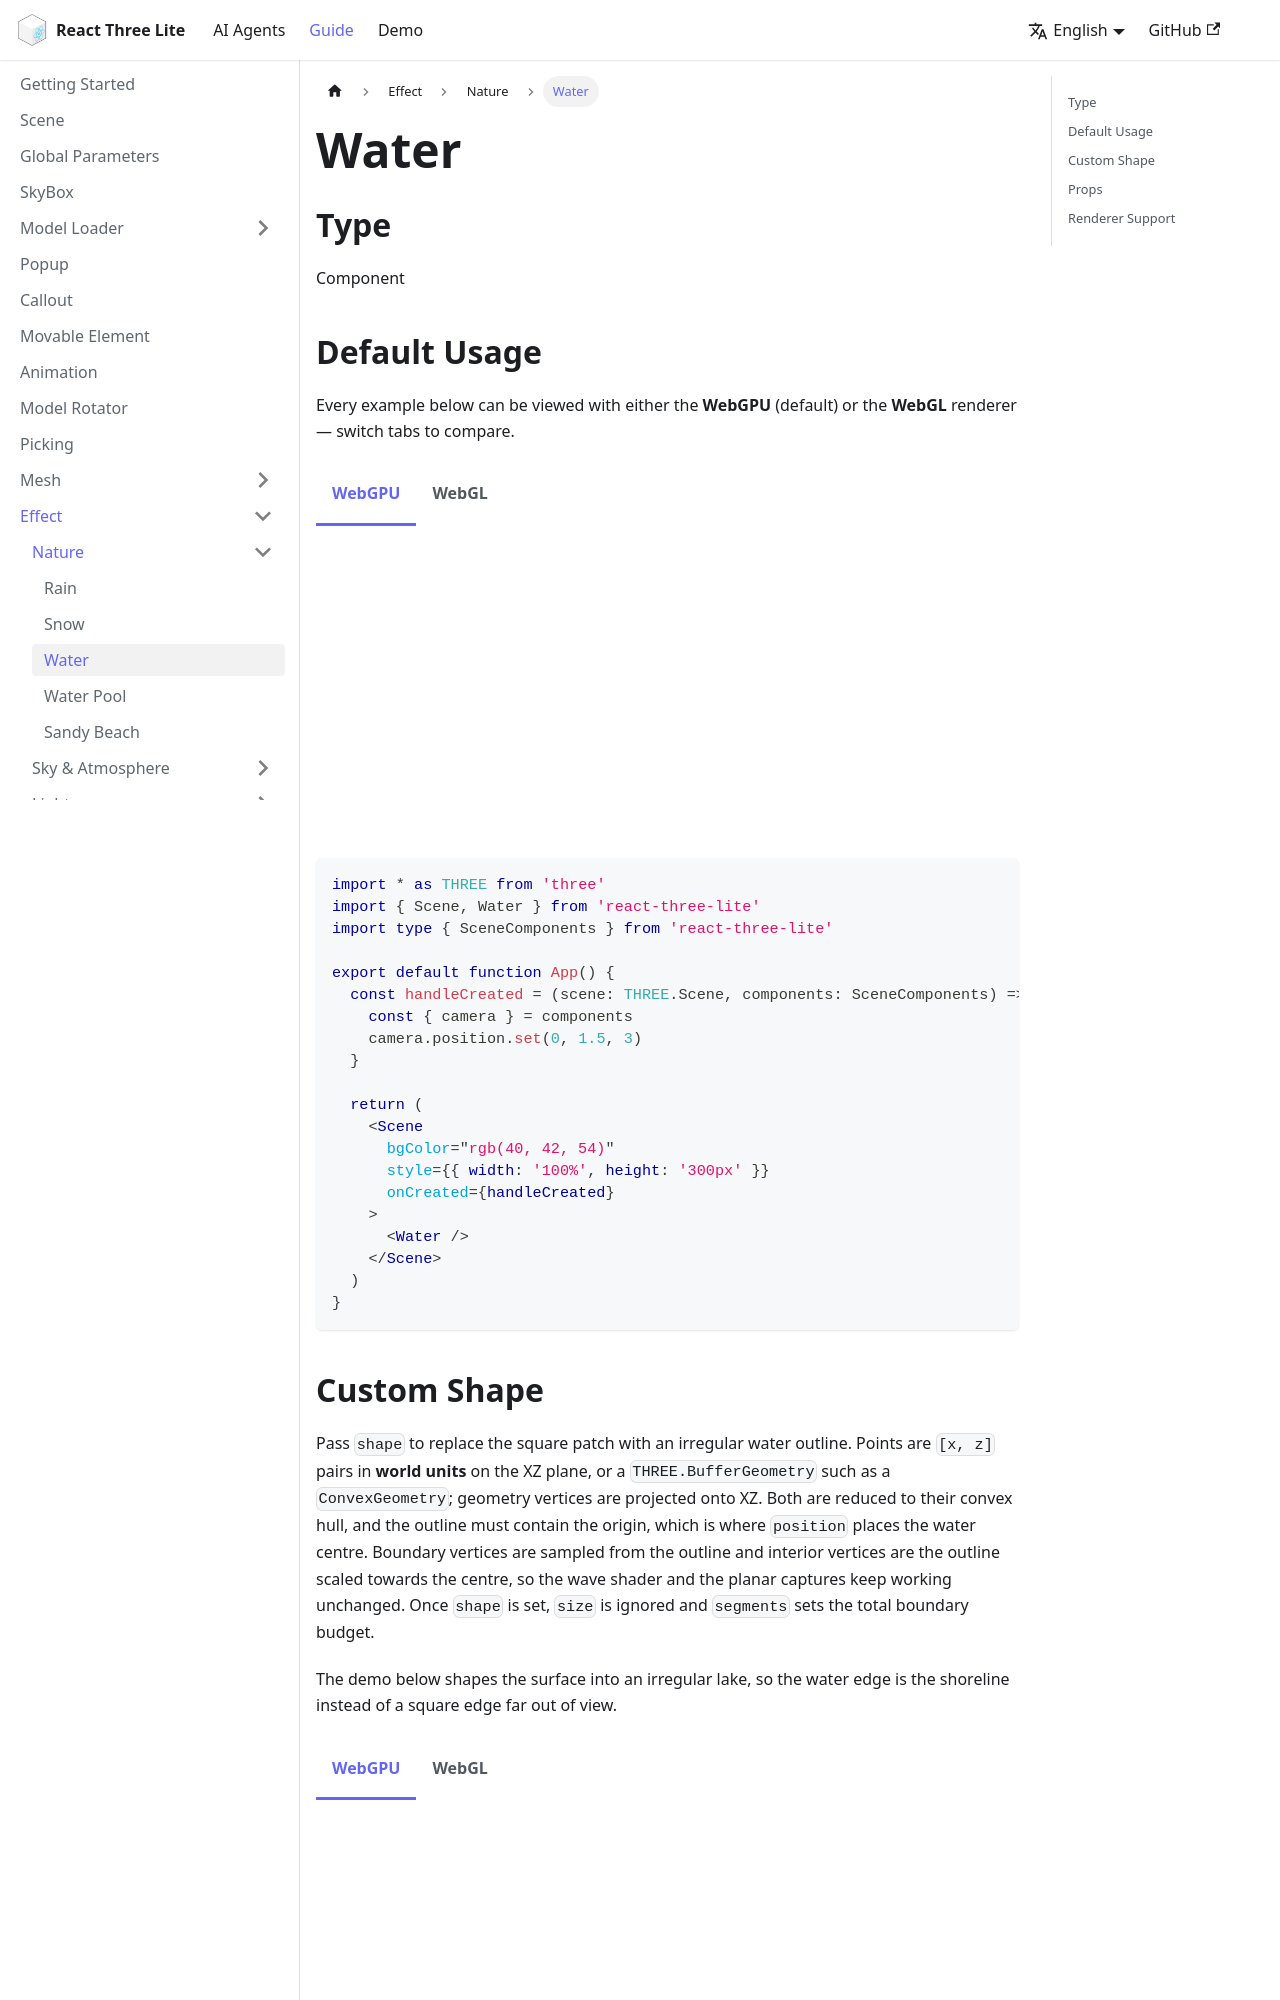

repository: sunquakes/react-three-lite · page: guide/effects/water.html · generator: docusaurus

---
lang: en-US
title: Water
---

## Type

Component

import Tabs from '@theme/Tabs'
import TabItem from '@theme/TabItem'
import Water from '@site/src/components/effects/Water'
import WaterShape from '@site/src/components/effects/WaterShape'

## Default Usage

Every example below can be viewed with either the **WebGPU** (default) or the **WebGL** renderer — switch tabs to compare.

<Tabs groupId="renderer">
  <TabItem value="webgpu" label="WebGPU" default>
    <Water />

    ```tsx
    import * as THREE from 'three'
    import { Scene, Water } from 'react-three-lite'
    import type { SceneComponents } from 'react-three-lite'

    export default function App() {
      const handleCreated = (scene: THREE.Scene, components: SceneComponents) => {
        const { camera } = components
        camera.position.set(0, 1.5, 3)
      }

      return (
        <Scene
          bgColor="rgb(40, 42, 54)"
          style={{ width: '100%', height: '300px' }}
          onCreated={handleCreated}
        >
          <Water />
        </Scene>
      )
    }
    ```
  </TabItem>
  <TabItem value="webgl" label="WebGL">
    <Water rendererType="webgl" />

    ```tsx
    import * as THREE from 'three'
    import { Scene, Water } from 'react-three-lite'
    import type { SceneComponents } from 'react-three-lite'

    export default function App() {
      const handleCreated = (scene: THREE.Scene, components: SceneComponents) => {
        const { camera } = components
        camera.position.set(0, 1.5, 3)
      }

      return (
        <Scene
          rendererType="webgl"
          bgColor="rgb(40, 42, 54)"
          style={{ width: '100%', height: '300px' }}
          onCreated={handleCreated}
        >
          <Water />
        </Scene>
      )
    }
    ```
  </TabItem>
</Tabs>
